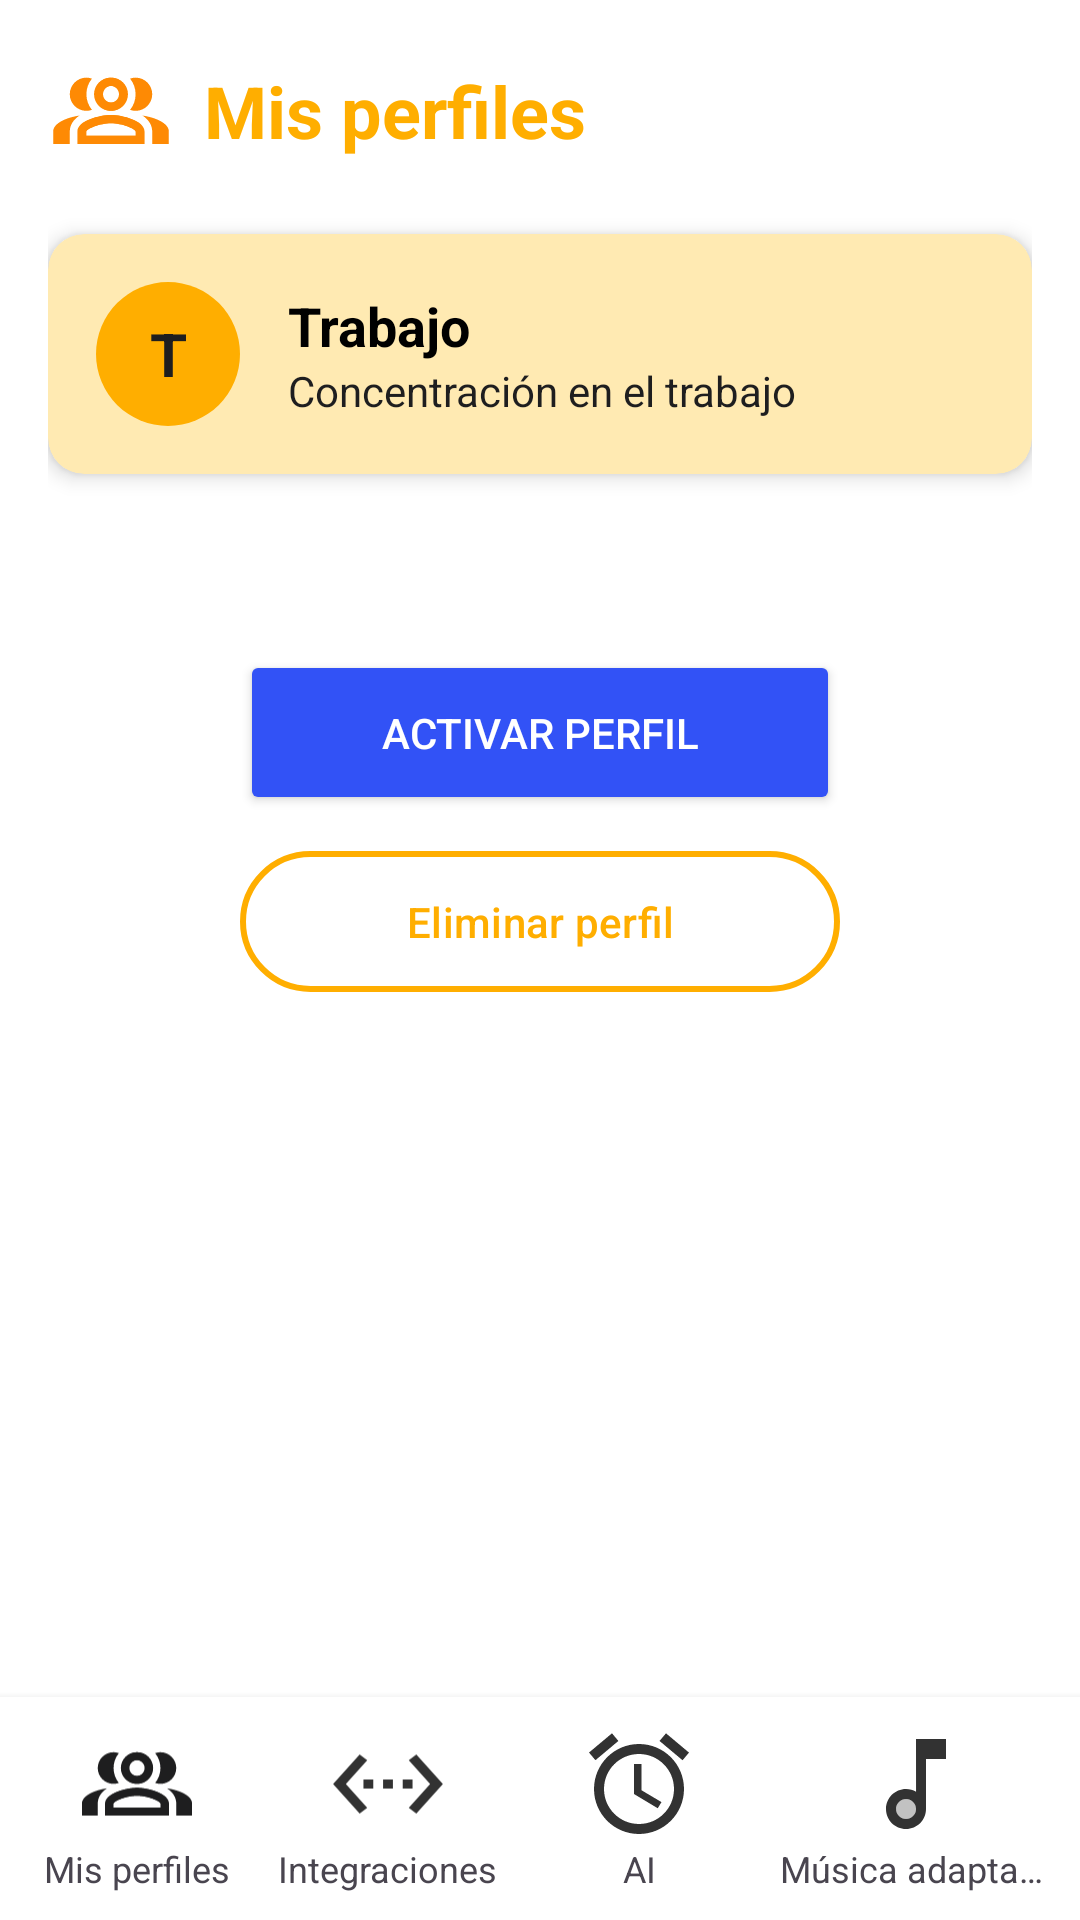

This screen was rendered from an Android layout file. Write that file and the resources it references.
<!-- AndroidManifest.xml: application theme Theme.VitaAlarm_movil -->
<!-- res/layout/activity_profile_detail.xml -->
<androidx.coordinatorlayout.widget.CoordinatorLayout
    xmlns:android="http://schemas.android.com/apk/res/android"
    xmlns:app="http://schemas.android.com/apk/res-auto"
    android:layout_width="match_parent"
    android:id="@+id/detailProfile"
    android:background="@color/white"
    android:layout_height="match_parent">

    <LinearLayout
        android:layout_width="match_parent"
        android:layout_height="match_parent"
        android:orientation="vertical"
        android:padding="16dp">

        
        <LinearLayout
            android:layout_width="match_parent"
            android:layout_height="wrap_content"
            android:orientation="horizontal"
            android:gravity="center_vertical">

            <ImageView
                android:layout_width="42dp"
                android:layout_height="42dp"
                android:src="@drawable/ic_profiles"
                app:tint="@color/yellow_dark" />

            <TextView
                android:layout_width="wrap_content"
                android:layout_height="wrap_content"
                android:text="Mis perfiles"
                android:textColor="@color/yellow_main"
                android:textSize="24sp"
                android:textStyle="bold"
                android:paddingStart="10dp"/>
        </LinearLayout>


        
        <include
            layout="@layout/item_profile"
            android:layout_width="match_parent"
            android:layout_height="wrap_content"
            android:layout_marginTop="20dp"
            android:layout_marginBottom="16dp"/>

        

        
        <TextView
            android:id="@+id/txtProfileDetails"
            android:layout_width="match_parent"
            android:layout_height="wrap_content"
            android:paddingHorizontal="20dp"
            android:textSize="17sp" />

        <LinearLayout
            android:layout_width="match_parent"
            android:layout_height="wrap_content"
            android:orientation="vertical"
            android:gravity="center_horizontal"
            android:layout_marginTop="20dp">

            <Button
                android:id="@+id/btnActiveProfile"
                android:layout_width="200dp"
                android:layout_height="55dp"
                android:text="Activar perfil"
                android:backgroundTint="@color/blue_main"
                android:textColor="@android:color/white"/>

            <com.google.android.material.button.MaterialButton
                android:id="@+id/btnDeleteProfile"
                android:layout_width="200dp"
                android:layout_height="55dp"
                android:layout_marginTop="8dp"
                android:backgroundTint="@android:color/transparent"
                android:text="Eliminar perfil"
                android:textColor="@color/yellow_main"
                app:cornerRadius="24dp"
                app:strokeColor="@color/yellow_main"
                app:strokeWidth="2dp"/>
        </LinearLayout>


    </LinearLayout>

    
    <include
        layout="@layout/bottom_menu"
        android:layout_width="match_parent"
        android:layout_height="wrap_content"
        android:layout_gravity="bottom"/>

</androidx.coordinatorlayout.widget.CoordinatorLayout>
<!-- res/layout/item_profile.xml (included above) -->
<androidx.cardview.widget.CardView
    xmlns:android="http://schemas.android.com/apk/res/android"
    xmlns:app="http://schemas.android.com/apk/res-auto"
    android:layout_width="match_parent"
    android:layout_height="wrap_content"
    android:layout_margin="8dp"
    app:cardCornerRadius="12dp"
    app:cardElevation="4dp"
    app:cardBackgroundColor="@color/yellow_extra_light">

    <LinearLayout
        android:layout_width="match_parent"
        android:layout_height="wrap_content"
        android:orientation="horizontal"
        android:padding="16dp"
        android:gravity="center_vertical">

        
        <TextView
            android:id="@+id/profile_icon"
            android:layout_width="48dp"
            android:layout_height="48dp"
            android:background="@drawable/circle_background"
            android:gravity="center"
            android:text="T"
            android:textSize="20sp"
            android:textStyle="bold"
            android:textColor="@color/gray_dark" />

        <LinearLayout
            android:layout_width="0dp"
            android:layout_height="wrap_content"
            android:layout_weight="1"
            android:orientation="vertical"
            android:paddingStart="16dp">

            <TextView
                android:id="@+id/profile_title"
                android:layout_width="wrap_content"
                android:layout_height="wrap_content"
                android:text="Trabajo"
                android:textSize="18sp"
                android:textStyle="bold"
                android:textColor="@color/black"/>

            <TextView
                android:id="@+id/profile_description"
                android:layout_width="wrap_content"
                android:layout_height="wrap_content"
                android:text="Concentración en el trabajo"
                android:textSize="14sp"
                android:textColor="@color/gray_dark"/>
        </LinearLayout>
    </LinearLayout>
</androidx.cardview.widget.CardView>
<!-- res/layout/bottom_menu.xml (included above) -->
<LinearLayout xmlns:android="http://schemas.android.com/apk/res/android"
    xmlns:app="http://schemas.android.com/apk/res-auto"
    android:layout_width="match_parent"
    android:layout_height="wrap_content"
    android:background="@color/white"
    android:elevation="4dp"
    android:gravity="center"
    android:orientation="horizontal"
    android:padding="4dp">

    
    <LinearLayout
        android:id="@+id/btnMisPerfiles"
        android:layout_width="0dp"
        android:layout_height="wrap_content"
        android:layout_weight="1"
        android:gravity="center"
        android:orientation="vertical"
        android:padding="5dp">

        <ImageView
            android:id="@+id/iconMisPerfiles"
            android:layout_width="40dp"
            android:layout_height="40dp"
            android:src="@drawable/ic_profiles"
            app:tint="@color/gray_dark" />

        <TextView
            android:id="@+id/textMisPerfiles"
            android:layout_width="wrap_content"
            android:layout_height="wrap_content"
            android:text="Mis perfiles"
            android:textSize="12sp" />
    </LinearLayout>

    
    <LinearLayout
        android:id="@+id/btnIntegraciones"
        android:layout_width="0dp"
        android:layout_height="wrap_content"
        android:layout_weight="1"
        android:gravity="center"
        android:orientation="vertical"
        android:padding="5dp">

        <ImageView
            android:id="@+id/iconIntegraciones"
            android:layout_width="40dp"
            android:layout_height="40dp"
            android:src="@drawable/ic_integrations" />

        <TextView
            android:id="@+id/textIntegraciones"
            android:layout_width="wrap_content"
            android:layout_height="wrap_content"
            android:text="Integraciones"
            android:textSize="12sp" />
    </LinearLayout>

    
    <LinearLayout
        android:id="@+id/btnAI"
        android:layout_width="0dp"
        android:layout_height="wrap_content"
        android:layout_weight="1"
        android:gravity="center"
        android:orientation="vertical"
        android:padding="5dp">

        <ImageView
            android:id="@+id/iconAI"
            android:layout_width="40dp"
            android:layout_height="40dp"
            android:src="@drawable/ic_ai" />

        <TextView
            android:id="@+id/textAI"
            android:layout_width="wrap_content"
            android:layout_height="wrap_content"
            android:text="AI"
            android:textSize="12sp" />
    </LinearLayout>

    
    <LinearLayout
        android:id="@+id/btnMusica"
        android:layout_width="0dp"
        android:layout_height="wrap_content"
        android:layout_weight="1.2"
        android:gravity="center"
        android:orientation="vertical"
        android:padding="5dp">

        <ImageView
            android:id="@+id/iconMusica"
            android:layout_width="40dp"
            android:layout_height="40dp"
            android:src="@drawable/ic_music" />

        <TextView
            android:id="@+id/textMusica"
            android:layout_width="wrap_content"
            android:layout_height="wrap_content"
            android:text="Música adaptativa"
            android:textSize="12sp"
            android:ellipsize="end"
            android:maxLines="1" />
    </LinearLayout>

</LinearLayout>
<!-- resources referenced by this layout -->
<resources>
  <color name="black">#000000</color>
  <color name="blue_main">#3252F6</color>
  <color name="gray_dark">#1E1E1F</color>
  <color name="white">#FFFFFF</color>
  <color name="yellow_dark">#FE8A04</color>
  <color name="yellow_extra_light">#FFEAB2</color>
  <color name="yellow_main">#FFAE00</color>
  <!-- drawable circle_background (drawable) -->
  <?xml version="1.0" encoding="utf-8"?>
  <shape xmlns:android="http://schemas.android.com/apk/res/android"
      android:shape="oval">
  
      <solid android:color="@color/yellow_main"/>
      <size android:width="48dp" android:height="48dp"/>
  </shape>
  <!-- drawable ic_ai (drawable) -->
  <vector xmlns:android="http://schemas.android.com/apk/res/android"
      android:width="49dp"
      android:height="49dp"
      android:viewportWidth="49"
      android:viewportHeight="49">
    <group>
      <clip-path
          android:pathData="M0,0h49v49h-49z"/>
      <path
          android:pathData="M44.917,11.678L35.525,3.798L32.891,6.921L42.283,14.802L44.917,11.678ZM16.088,6.921L13.475,3.798L4.083,11.658L6.717,14.782L16.088,6.921ZM25.521,16.333H22.458V28.583L32.156,34.402L33.687,31.891L25.521,27.052V16.333ZM24.5,8.167C14.353,8.167 6.125,16.395 6.125,26.542C6.125,36.689 14.332,44.917 24.5,44.917C34.647,44.917 42.875,36.689 42.875,26.542C42.875,16.395 34.647,8.167 24.5,8.167ZM24.5,40.833C16.599,40.833 10.208,34.443 10.208,26.542C10.208,18.64 16.599,12.25 24.5,12.25C32.401,12.25 38.792,18.64 38.792,26.542C38.792,34.443 32.401,40.833 24.5,40.833Z"
          android:fillColor="#323232"/>
    </group>
  </vector>
  <!-- drawable ic_integrations (drawable) -->
  <vector xmlns:android="http://schemas.android.com/apk/res/android"
      android:width="55dp"
      android:height="50dp"
      android:viewportWidth="55"
      android:viewportHeight="50">
    <group>
      <clip-path
          android:pathData="M0.5,0h54v50h-54z"/>
      <path
          android:pathData="M17.983,14.083L14.517,11.417L2.345,25L14.517,38.583L17.983,35.917L8.195,25L17.983,14.083ZM16.25,27.083H20.75V22.917H16.25V27.083ZM38.75,22.917H34.25V27.083H38.75V22.917ZM25.25,27.083H29.75V22.917H25.25V27.083ZM40.482,11.417L37.018,14.083L46.805,25L37.018,35.917L40.482,38.583L52.655,25L40.482,11.417Z"
          android:fillColor="#323232"/>
    </group>
  </vector>
  <!-- drawable ic_music (drawable) -->
  <vector xmlns:android="http://schemas.android.com/apk/res/android"
      android:width="52dp"
      android:height="52dp"
      android:viewportWidth="52"
      android:viewportHeight="52">
    <group>
      <clip-path
          android:pathData="M0,0h52v52h-52z"/>
      <path
          android:pathData="M21.688,41.167C24.081,41.167 26.022,39.227 26.022,36.833C26.022,34.44 24.081,32.5 21.688,32.5C19.295,32.5 17.355,34.44 17.355,36.833C17.355,39.227 19.295,41.167 21.688,41.167Z"
          android:strokeAlpha="0.3"
          android:fillColor="#323232"
          android:fillAlpha="0.3"/>
      <path
          android:pathData="M26,6.5L26.022,29.358C24.743,28.622 23.27,28.167 21.688,28.167C16.878,28.167 13,32.045 13,36.833C13,41.622 16.878,45.5 21.688,45.5C26.498,45.5 30.333,41.622 30.333,36.833V15.167H39V6.5H26ZM21.688,41.167C19.305,41.167 17.355,39.217 17.355,36.833C17.355,34.45 19.305,32.5 21.688,32.5C24.072,32.5 26.022,34.45 26.022,36.833C26.022,39.217 24.072,41.167 21.688,41.167Z"
          android:fillColor="#323232"/>
    </group>
  </vector>
  <!-- drawable ic_profiles: vector/xml drawable (drawable, 2939 chars, omitted) -->
  <style name="Theme.VitaAlarm_movil" parent="Base.Theme.VitaAlarm_movil" />
  <style name="Base.Theme.VitaAlarm_movil" parent="Theme.Material3.DayNight.NoActionBar">
          
          
      </style>
</resources>
